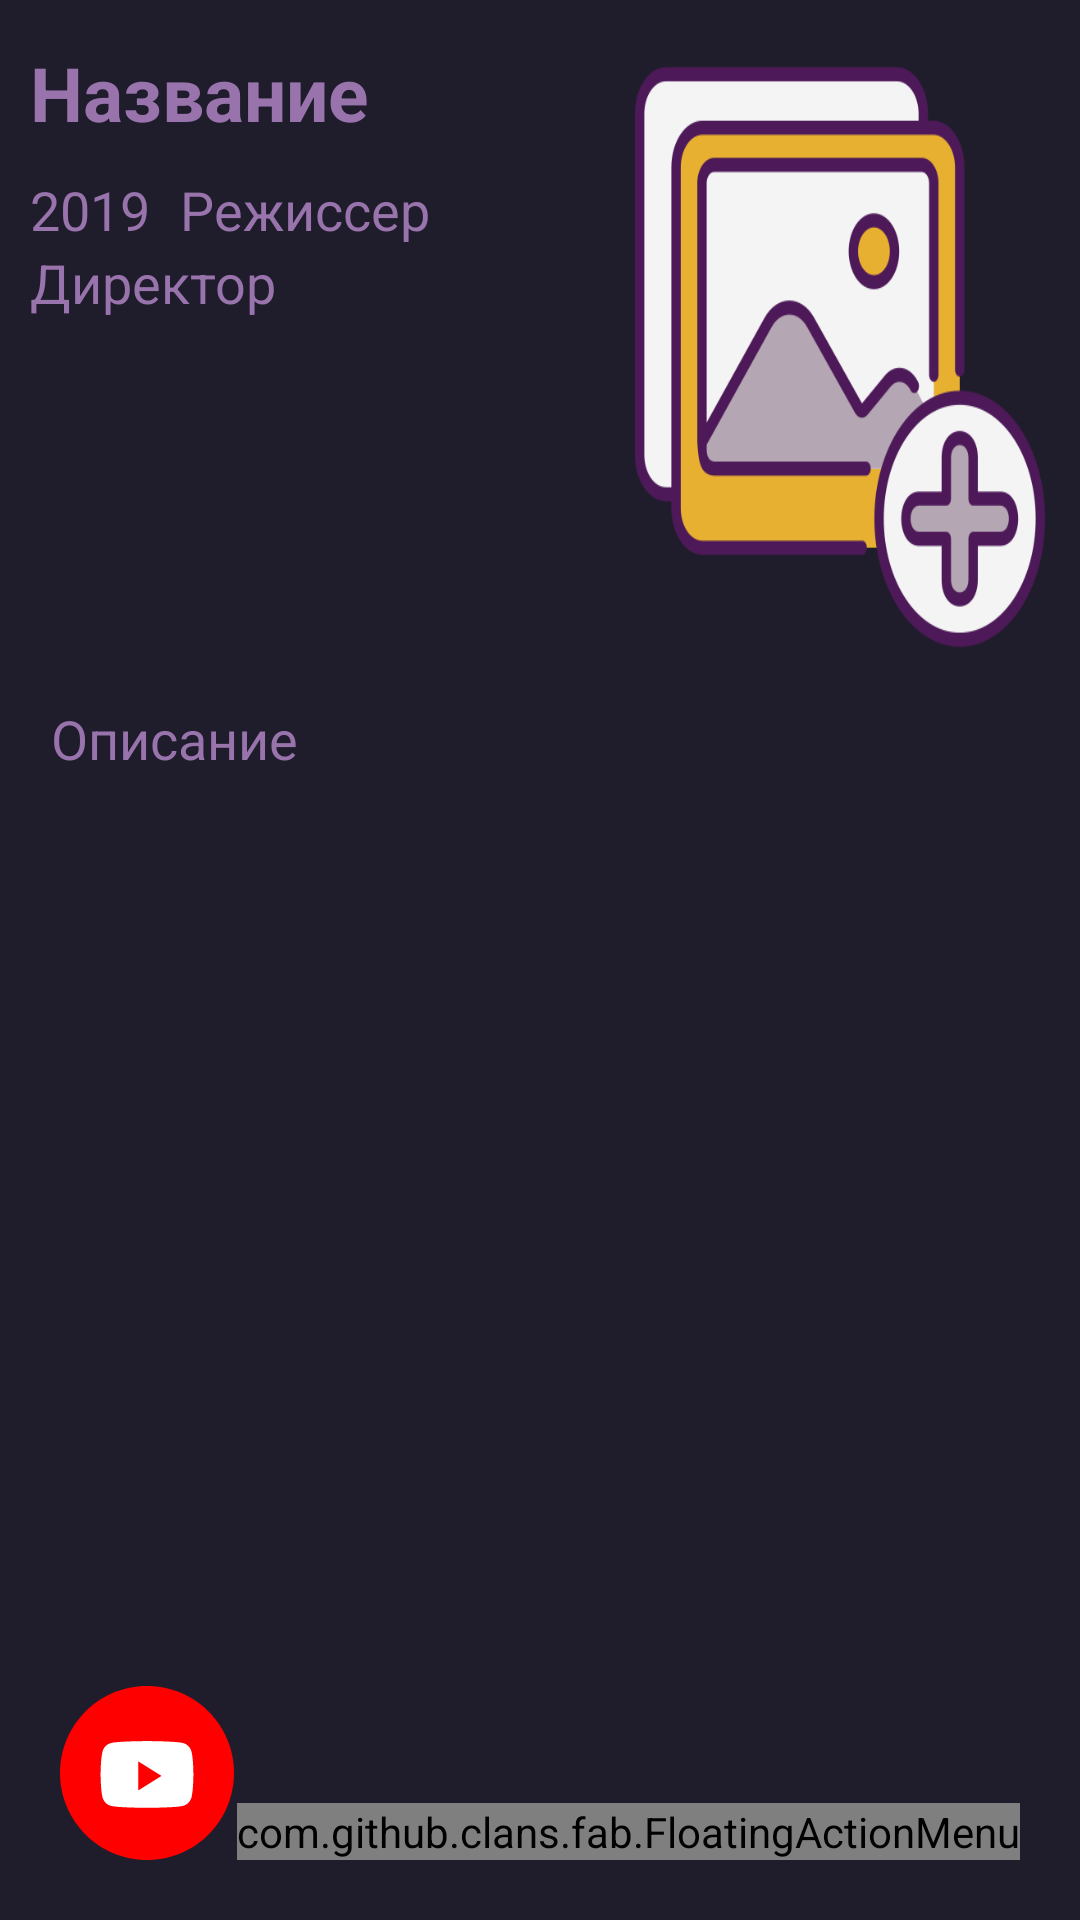

Produce the Android XML layout that renders to this screen, including the resource entries it uses.
<!-- AndroidManifest.xml: application theme Theme.Material3.Light -->
<!-- res/layout/fragment_film_detail.xml -->
<?xml version="1.0" encoding="utf-8"?>
<LinearLayout xmlns:android="http://schemas.android.com/apk/res/android"
    xmlns:app="http://schemas.android.com/apk/res-auto"
    xmlns:tools="http://schemas.android.com/tools"
    android:layout_width="match_parent"
    android:layout_height="match_parent"
    android:background="@color/main_color"
    android:orientation="vertical"
    tools:context=".Fragments.FilmDetailFragment">


    <LinearLayout
        android:layout_width="match_parent"
        android:layout_height="wrap_content"
        android:layout_marginStart="10dp"
        android:orientation="horizontal">

        <LinearLayout
            android:layout_width="180dp"
            android:layout_height="wrap_content"
            android:layout_marginTop="14dp"
            android:orientation="vertical">

            <TextView
                android:id="@+id/detailTitle"
                android:layout_width="match_parent"
                android:layout_height="wrap_content"
                android:text="Название"
                android:textColor="@color/lavender"
                android:textSize="25sp"
                android:textStyle="bold" />

            <LinearLayout
                android:layout_width="wrap_content"
                android:layout_height="wrap_content"
                android:layout_marginTop="10dp"
                android:orientation="horizontal">

                <TextView
                    android:id="@+id/detailYear"
                    android:layout_width="50dp"
                    android:layout_height="wrap_content"
                    android:text="2019"
                    android:textColor="@color/lavender"
                    android:textSize="18sp" />

                <TextView
                    android:layout_width="100dp"
                    android:layout_height="wrap_content"
                    android:text="Режиссер"
                    android:textColor="@color/lavender"
                    android:textSize="18sp" />
            </LinearLayout>

            <TextView
                android:id="@+id/detailDirector"
                android:layout_width="match_parent"
                android:layout_height="wrap_content"
                android:text="Директор"
                android:textColor="@color/lavender"
                android:textSize="18sp" />

        </LinearLayout>

        <ImageView
            android:id="@+id/detailImage"
            android:layout_width="140dp"
            android:layout_height="210dp"
            android:layout_marginLeft="20dp"
            android:layout_marginTop="14dp"
            android:scaleType="fitXY"
            android:src="@drawable/uploadimage" />
    </LinearLayout>

    <RelativeLayout
        android:layout_width="match_parent"
        android:layout_height="match_parent">

        <TextView
            android:id="@+id/detailDescription"
            android:layout_width="match_parent"
            android:layout_height="wrap_content"
            android:layout_marginStart="17dp"
            android:layout_marginTop="10dp"
            android:layout_marginEnd="17dp"
            android:text="@string/film_description"
            android:textColor="@color/lavender"
            android:textSize="18sp">

        </TextView>

        <com.github.clans.fab.FloatingActionMenu
            android:id="@+id/floating_menu"
            android:layout_width="wrap_content"
            android:layout_height="wrap_content"
            android:layout_alignParentEnd="true"
            android:layout_alignParentBottom="true"
            android:layout_marginEnd="20dp"
            android:layout_marginBottom="20dp"
            app:menu_colorNormal="@color/lavender"
            app:menu_colorPressed="@color/lavender"
            app:menu_fab_size="normal"
            app:menu_icon="@drawable/list_icon"
            app:menu_openDirection="up"
            app:menu_showShadow="true"
            tools:ignore="MissingClass">

            <com.github.clans.fab.FloatingActionButton
                android:id="@+id/editButton"
                android:layout_width="wrap_content"
                android:layout_height="wrap_content"
                android:src="@drawable/edit_icon"
                app:fab_colorNormal="@color/green"
                app:fab_showShadow="true"
                app:fab_size="mini" />

            <com.github.clans.fab.FloatingActionButton
                android:id="@+id/deleteButton"
                android:layout_width="wrap_content"
                android:layout_height="wrap_content"
                android:src="@drawable/baseline_delete_24"
                app:fab_colorNormal="@color/red"
                app:fab_showShadow="true"
                app:fab_size="mini" />
        </com.github.clans.fab.FloatingActionMenu>

        <ImageView
            android:id="@+id/youtubeButton"
            android:layout_width="58dp"
            android:layout_height="58dp"
            android:layout_alignParentBottom="true"
            android:layout_marginStart="20dp"
            android:layout_marginBottom="20dp"
            android:src="@drawable/youtube_icon" />
    </RelativeLayout>

</LinearLayout>
<!-- resources referenced by this layout -->
<resources>
  <color name="green">#0BDA51</color>
  <color name="lavender">#9873AC</color>
  <color name="main_color">#1F1D2B</color>
  <color name="red">#c70000</color>
  <!-- drawable list_icon: png bitmap (drawable-nodpi, 7094 bytes) -->
  <!-- drawable uploadimage: png bitmap (drawable-nodpi, 30078 bytes) -->
  <!-- drawable youtube_icon (drawable) -->
  <vector xmlns:android="http://schemas.android.com/apk/res/android" android:height="24dp" android:viewportHeight="48" android:viewportWidth="48" android:width="24dp">
        
      <path android:fillColor="#FF0000" android:pathData="M0,24C0,10.745 10.745,0 24,0C37.255,0 48,10.745 48,24C48,37.255 37.255,48 24,48C10.745,48 0,37.255 0,24Z"/>
        
      <path android:fillColor="#ffffff" android:pathData="M36.265,18.073C35.971,16.942 35.103,16.052 34.002,15.749C32.005,15.2 24,15.2 24,15.2C24,15.2 15.995,15.2 13.998,15.749C12.897,16.052 12.029,16.942 11.735,18.073C11.2,20.123 11.2,24.4 11.2,24.4C11.2,24.4 11.2,28.677 11.735,30.727C12.029,31.858 12.897,32.748 13.998,33.051C15.995,33.6 24,33.6 24,33.6C24,33.6 32.005,33.6 34.002,33.051C35.103,32.748 35.971,31.858 36.265,30.727C36.8,28.677 36.8,24.4 36.8,24.4C36.8,24.4 36.8,20.123 36.265,18.073"/>
        
      <path android:fillColor="#FF0000" android:pathData="M21.6,28.8V20.8L28,24.8L21.6,28.8Z"/>
      
  </vector>
  <string name="film_description">Описание</string>
</resources>
